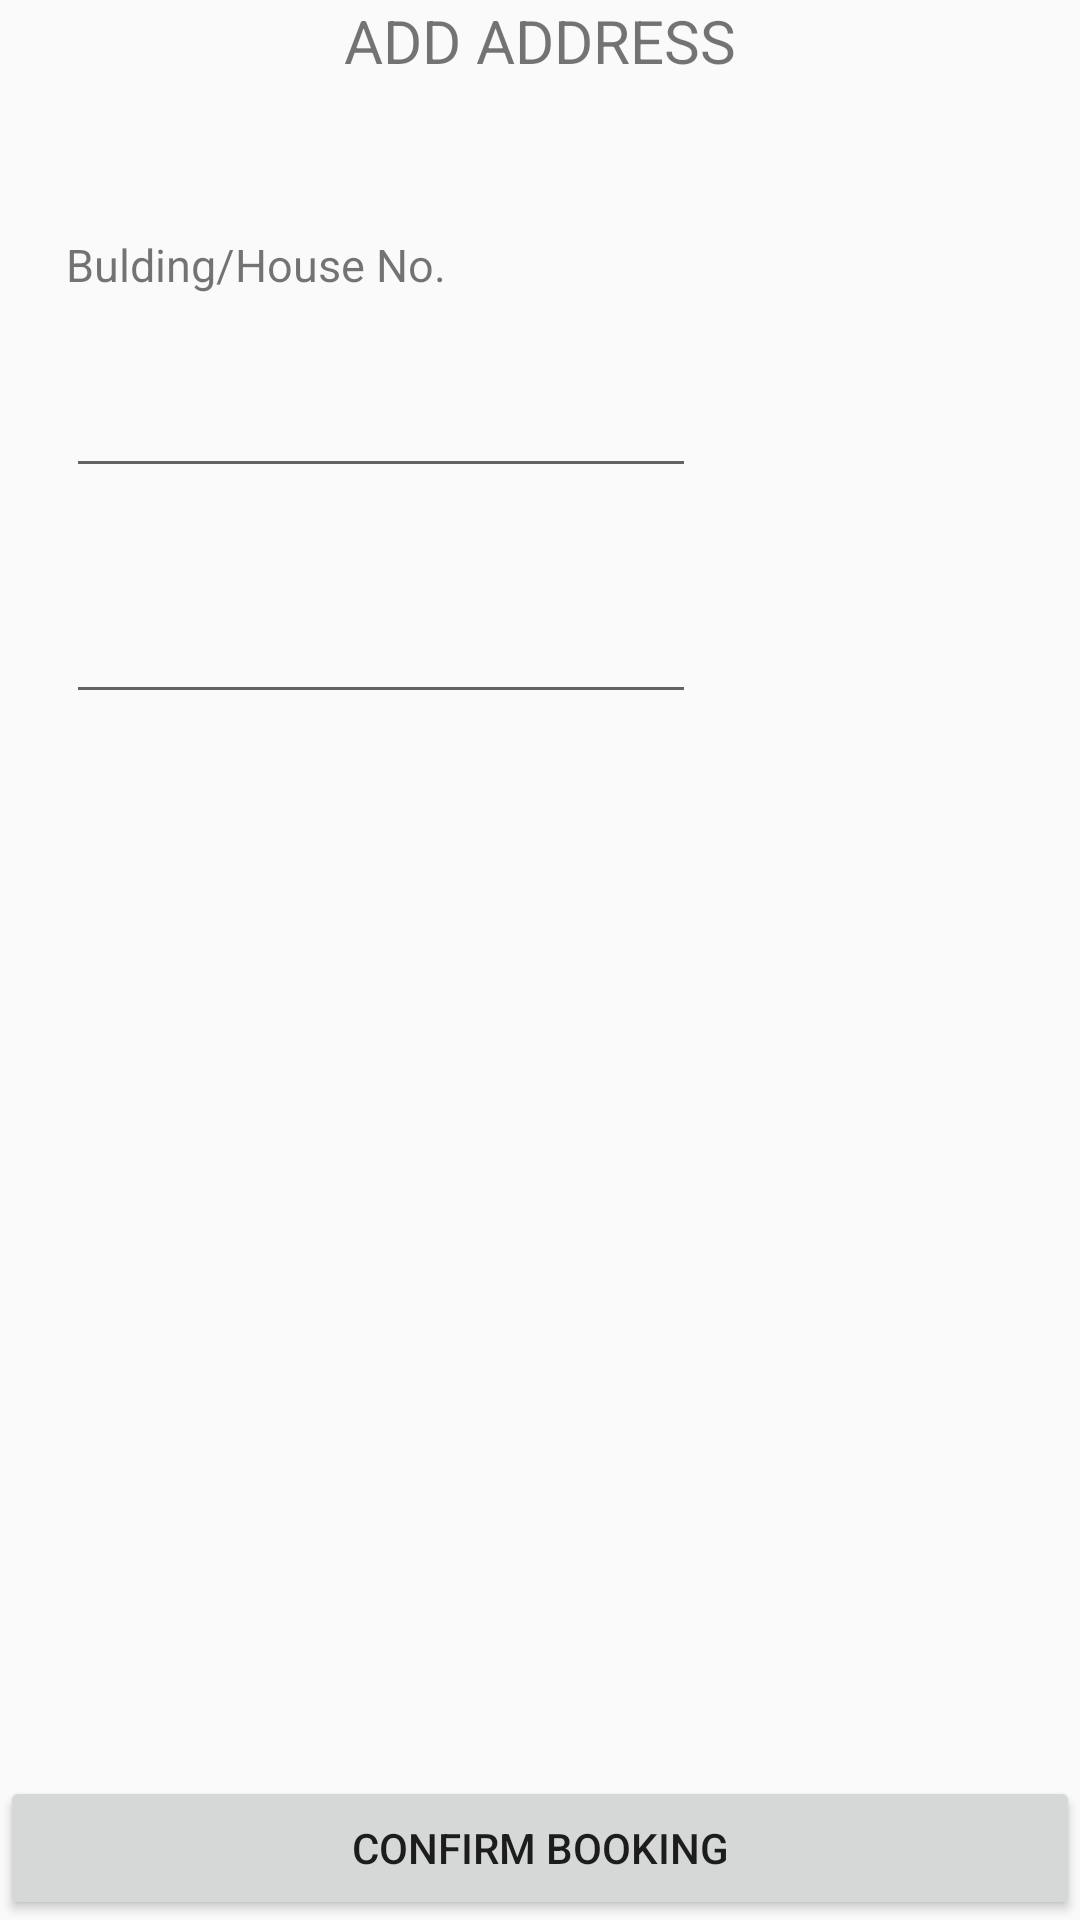

This screen was rendered from an Android layout file. Write that file and the resources it references.
<!-- AndroidManifest.xml: application theme AppTheme -->
<!-- res/layout/activity_activ1111.xml -->
<?xml version="1.0" encoding="utf-8"?>

<RelativeLayout xmlns:android="http://schemas.android.com/apk/res/android"
    xmlns:app="http://schemas.android.com/apk/res-auto"
    xmlns:tools="http://schemas.android.com/tools"
    android:layout_width="match_parent"
    android:layout_height="match_parent"
    tools:context="com.example.example.services.Activ1111">


    <TextView
        android:id="@+id/textView3"
        android:layout_width="wrap_content"
        android:layout_height="wrap_content"
        android:text="ADD ADDRESS"
        android:layout_centerHorizontal="true"
        android:textSize="20dp"/>

    <TextView
        android:id="@+id/textView4"
        android:layout_width="wrap_content"
        android:layout_height="wrap_content"
        android:text="Bulding/House No."
        android:layout_marginTop="51dp"
        android:layout_below="@+id/textView3"
        android:textSize="15dp"
        android:layout_marginStart="22dp" />

    <EditText
        android:id="@+id/editText2"
        android:layout_width="wrap_content"
        android:layout_height="wrap_content"
        android:ems="10"
        android:inputType="textPostalAddress"
        android:layout_marginTop="23dp"
        android:layout_below="@+id/textView4"
        android:layout_alignStart="@+id/textView4" />



    <EditText
        android:id="@+id/editText3"
        android:layout_width="wrap_content"
        android:layout_height="wrap_content"
        android:ems="10"
        android:inputType="phone"
        android:layout_marginTop="34dp"
        android:layout_below="@+id/editText2"
        android:layout_alignStart="@+id/editText2" />

    <Button
        android:id="@+id/button3"
        android:layout_width="match_parent"
        android:layout_height="wrap_content"
        android:layout_alignParentBottom="true"
        android:layout_alignParentStart="true"
        android:text="confirm booking"
        android:onClick="confirm"/>


</RelativeLayout>
<!-- resources referenced by this layout -->
<resources>
  <style name="AppTheme" parent="Theme.AppCompat.Light.DarkActionBar">
          
          <item name="colorPrimary">@color/colorPrimary</item>
          <item name="colorPrimaryDark">@color/colorPrimaryDark</item>
          <item name="colorAccent">@color/colorAccent</item>
      </style>
  <color name="colorPrimary">#3F51B5</color>
  <color name="colorPrimaryDark">#303F9F</color>
  <color name="colorAccent">#FF4081</color>
</resources>
